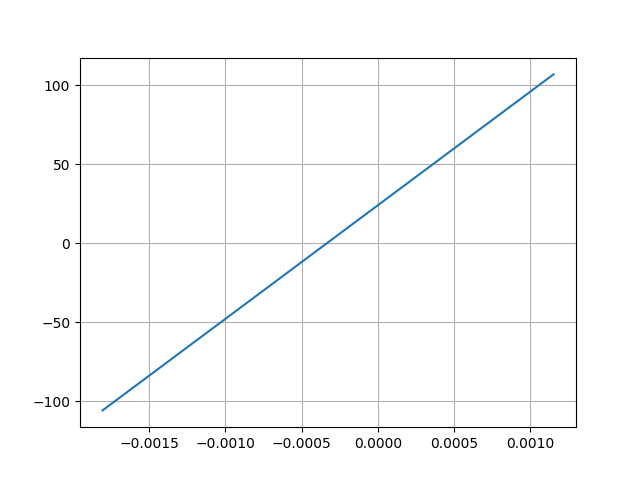

Source data for this figure (header and first rows):
Desplacment, Force
0.001153, 106.8
-0.001806, -105.7
